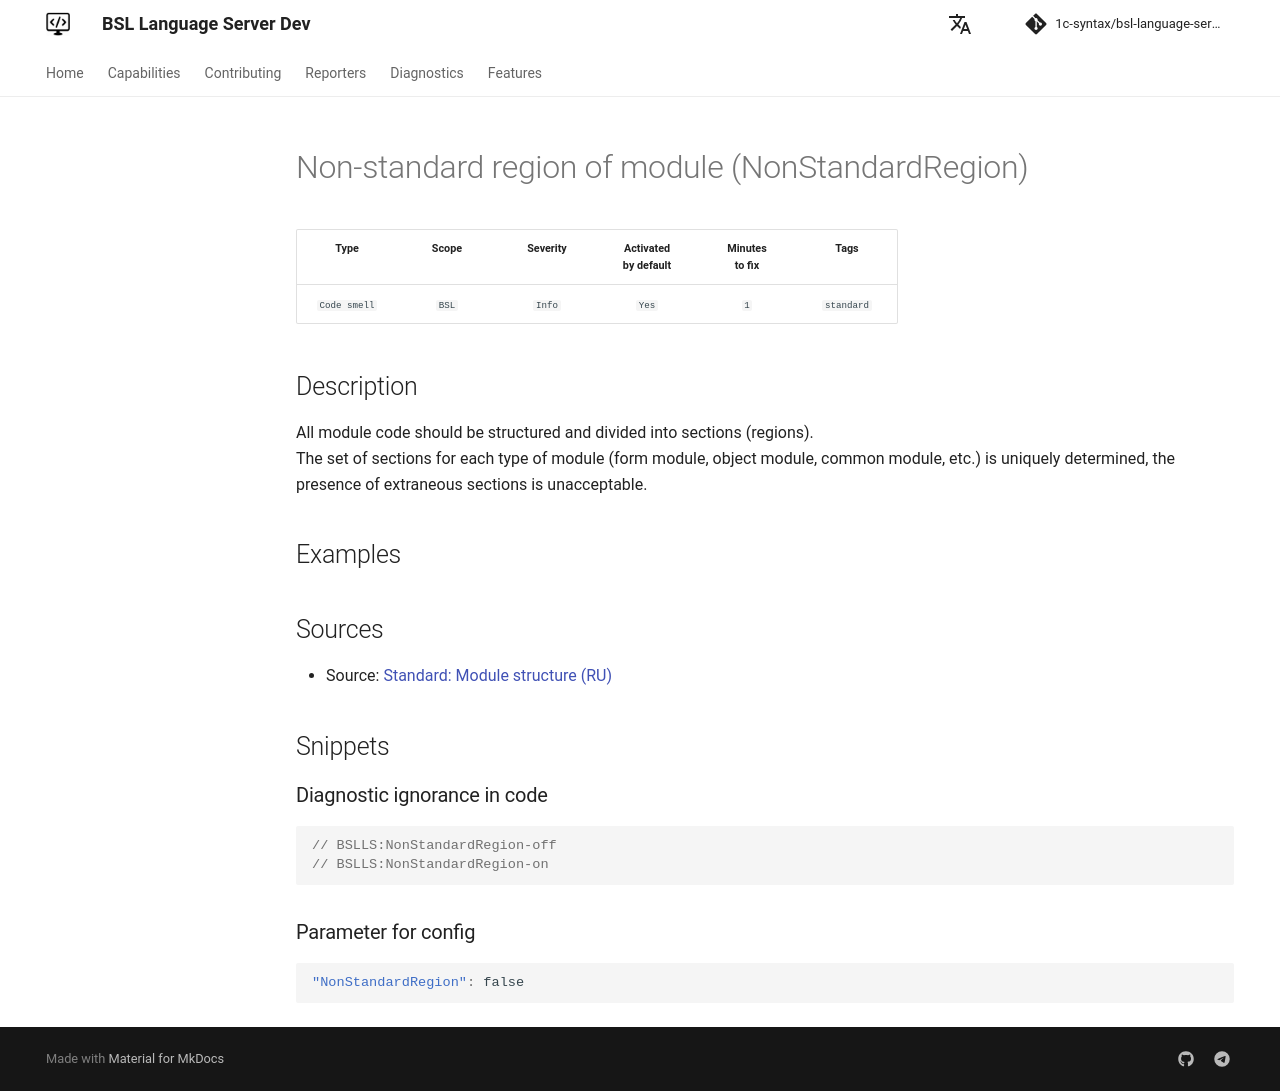

repository: 1c-syntax/bsl-language-server · page: dev/en/diagnostics/NonStandardRegion/index.html · generator: mkdocs

# Non-standard region of module (NonStandardRegion)

<!-- Блоки выше заполняются автоматически, не трогать -->
## Description
<!-- Описание диагностики заполняется вручную. Необходимо понятным языком описать смысл и схему работу -->

All module code should be structured and divided into sections (regions).   
The set of sections for each type of module (form module, object module, common module, etc.) is uniquely determined, the presence of extraneous sections is unacceptable.

## Examples
<!-- В данном разделе приводятся примеры, на которые диагностика срабатывает, а также можно привести пример, как можно исправить ситуацию -->

## Sources
<!-- Необходимо указывать ссылки на все источники, из которых почерпнута информация для создания диагностики -->


* Source: [Standard: Module structure (RU)](https://its.1c.ru/db/v8std#content:455:hdoc)
